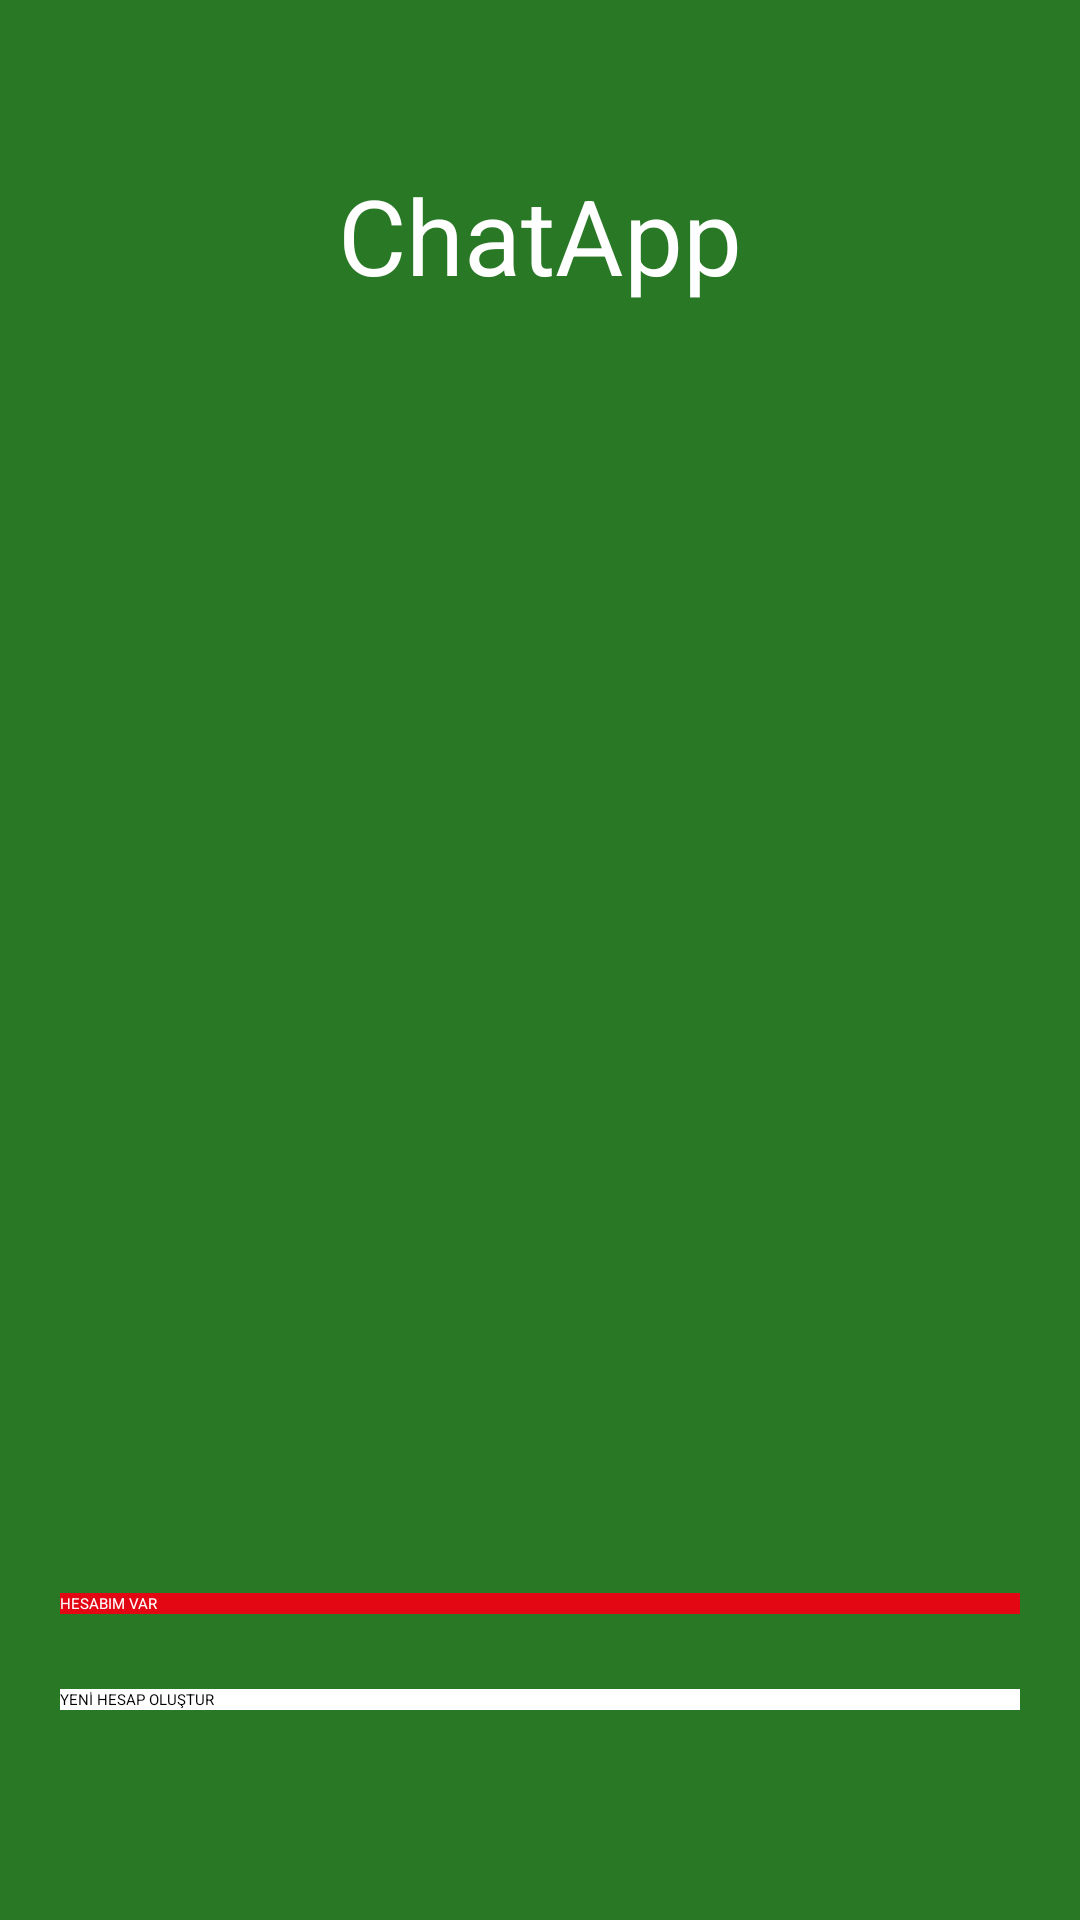

This screen was rendered from an Android layout file. Write that file and the resources it references.
<!-- AndroidManifest.xml: application theme Theme.ChatApp -->
<!-- res/layout/activity_main.xml -->
<?xml version="1.0" encoding="utf-8"?>
<RelativeLayout xmlns:android="http://schemas.android.com/apk/res/android"
    xmlns:app="http://schemas.android.com/apk/res-auto"
    xmlns:tools="http://schemas.android.com/tools"
    android:layout_width="match_parent"
    android:layout_height="match_parent"
    tools:context=".MainActivity"
    android:background="@color/colorPrimary"
    android:padding="20dp">


    <ImageView
        android:layout_width="168dp"
        android:layout_height="163dp"
        android:layout_below="@+id/txtWelcomeAppName"
        android:layout_centerHorizontal="true"
        android:layout_marginTop="20dp"
        android:src="@drawable/chatapp" />

    <TextView
        android:id="@+id/txtWelcomeAppName"
        android:layout_width="wrap_content"
        android:layout_height="wrap_content"
        android:text="@string/app_name"
        android:textSize="35sp"
        android:textColor="@android:color/white"
        android:layout_centerHorizontal="true"
        android:layout_marginTop="35dp"/>

    <Button
        android:id="@+id/btnWelcomeLogin"
        android:layout_width="match_parent"
        android:layout_height="wrap_content"
        android:text="@string/hesabim_var"
        android:background="@color/colorRedButton"
        android:textColor="@android:color/white"
        android:layout_above="@+id/btnWelcomeRegister"
        android:layout_marginBottom="25dp"/>


    <Button
        android:id="@+id/btnWelcomeRegister"
        android:layout_width="match_parent"
        android:layout_height="wrap_content"
        android:background="@android:color/white"
        android:text="@string/create_new_account"
        android:layout_alignParentBottom="true"
        android:layout_marginBottom="50dp"
        android:textColor="@android:color/black"/>







</RelativeLayout>
<!-- resources referenced by this layout -->
<resources>
  <color name="colorPrimary">#297825</color>
  <color name="colorRedButton">#E30613</color>
  <string name="app_name">ChatApp</string>
  <string name="create_new_account">YENİ HESAP OLUŞTUR</string>
  <string name="hesabim_var">HESABIM VAR</string>
</resources>
